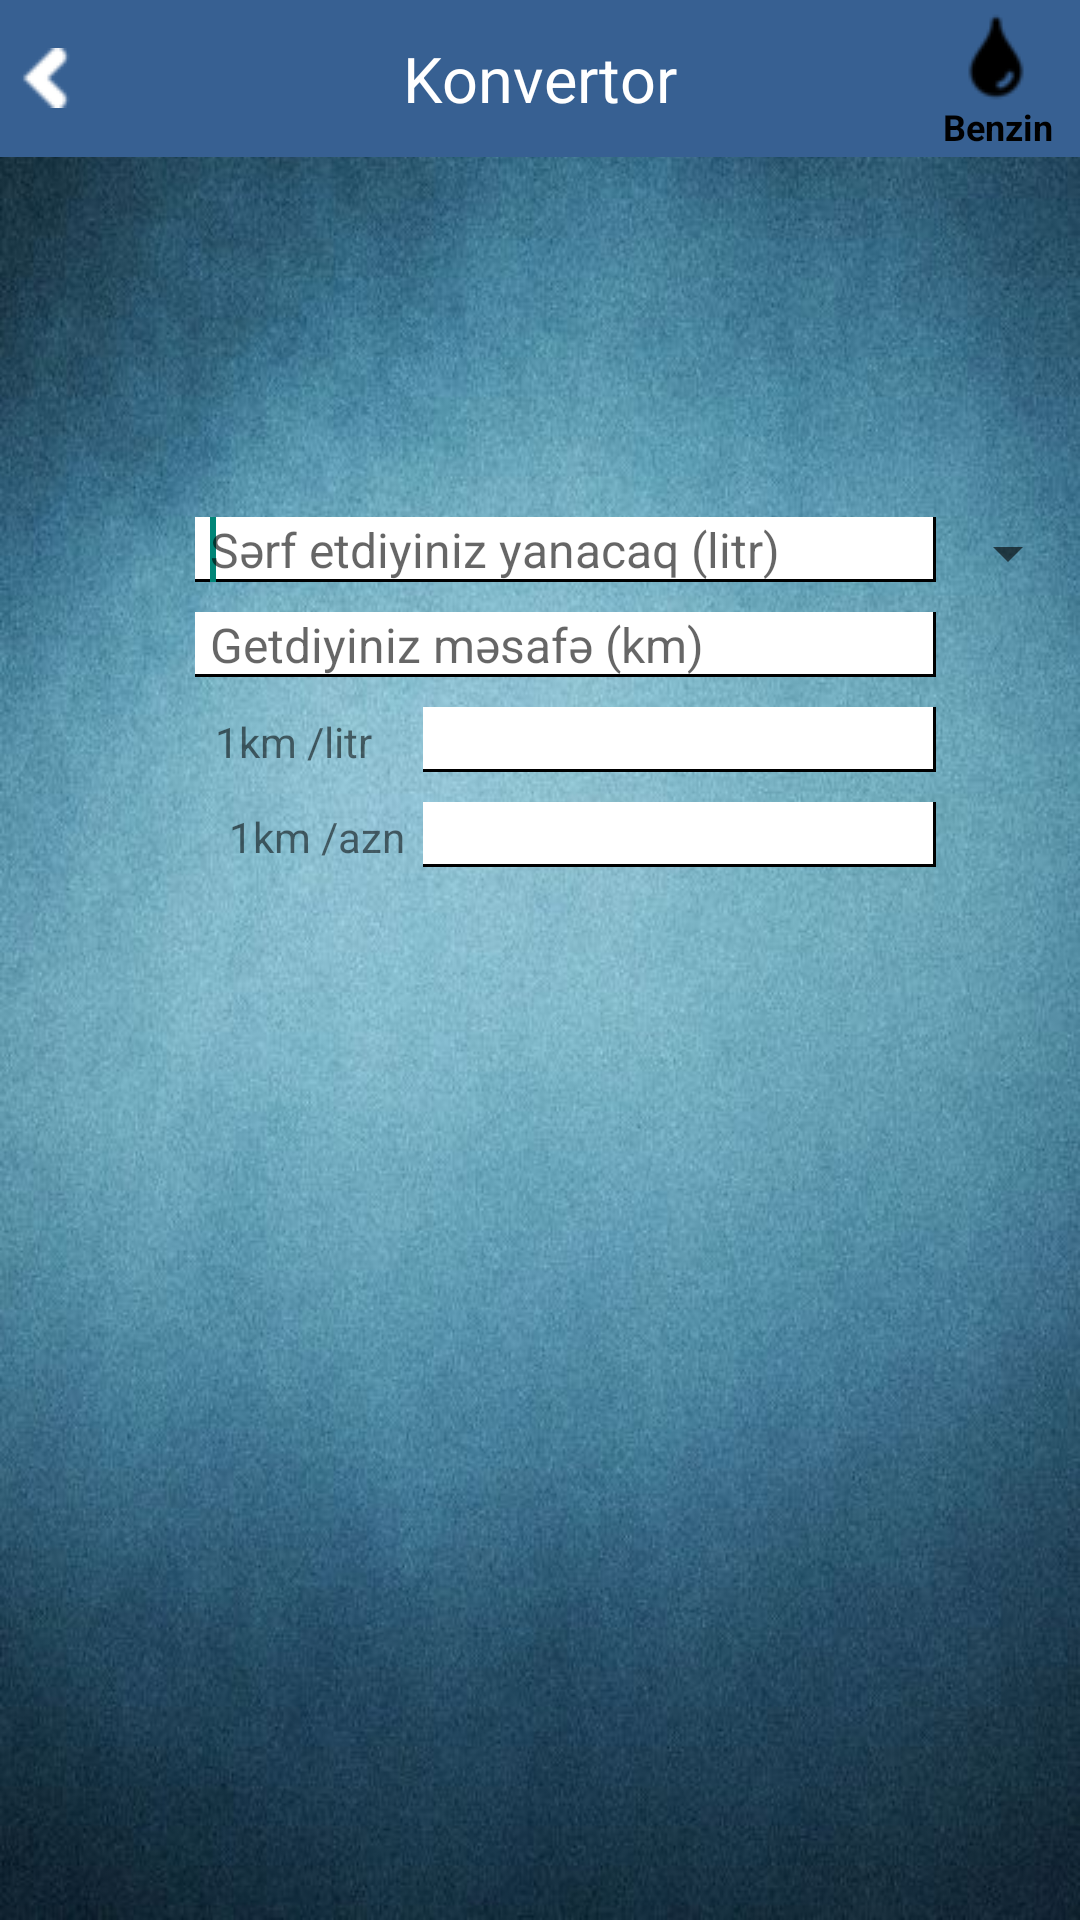

Here is an Android app screen rendered from its layout file. Give the layout XML and the strings, colors and styles it references.
<!-- AndroidManifest.xml: application theme AppTheme -->
<!-- res/layout/convertor_oil.xml -->
<?xml version="1.0" encoding="utf-8"?>
<LinearLayout xmlns:android="http://schemas.android.com/apk/res/android"
    android:layout_width="fill_parent"
    android:layout_height="fill_parent"
    android:background="@drawable/background"
    android:orientation="vertical" >

    <RelativeLayout
        android:id="@+id/relativeLayout1"
        android:layout_width="fill_parent"
        android:layout_height="wrap_content"
        android:background="#376092" >

        <TextView
            android:id="@+id/textView1"
            android:layout_width="wrap_content"
            android:layout_height="wrap_content"
            android:layout_centerHorizontal="true"
            android:layout_centerVertical="true"
            android:padding="12dp"
            android:text="@string/konvertor"
            android:textColor="@android:color/white"
            android:textSize="21sp" />

        <TextView
            android:id="@+id/textView2"
            android:layout_width="wrap_content"
            android:layout_height="wrap_content"
            android:layout_alignParentRight="true"
            android:layout_below="@+id/imageView1"
            android:paddingLeft="4dp"
            android:paddingRight="9dp"
            android:text="@string/petrol"
            android:textColor="@android:color/black"
            android:textSize="12sp"
            android:textStyle="bold" />

        <ImageView
            android:id="@+id/imageView1"
            android:layout_width="wrap_content"
            android:layout_height="wrap_content"
            android:layout_alignParentRight="true"
            android:layout_alignParentTop="true"
            android:contentDescription="@string/app_name"
            android:paddingRight="13dp"
            android:paddingTop="4dp"
            android:src="@drawable/benzin_icon" />

        <RelativeLayout
            android:id="@+id/back_layout"
            android:layout_width="wrap_content"
            android:layout_height="wrap_content"
            android:layout_centerVertical="true"
            android:background="@drawable/relative_background" >

            <ImageView
                android:id="@+id/arrow"
                android:layout_width="wrap_content"
                android:layout_height="wrap_content"
                android:layout_alignParentLeft="true"
                android:layout_centerVertical="true"
                android:contentDescription="@string/app_name"
                android:paddingBottom="10dp"
                android:paddingLeft="5dp"
                android:paddingRight="5dp"
                android:paddingTop="10dp"
                android:src="@drawable/arrow_left" />
        </RelativeLayout>
    </RelativeLayout>

    <LinearLayout
        android:id="@+id/id10"
        android:layout_width="fill_parent"
        android:layout_height="fill_parent"
        android:layout_marginTop="120dp"
        android:gravity="right"
        android:orientation="horizontal" >

        <LinearLayout
            android:id="@+id/edits"
            android:layout_width="wrap_content"
            android:layout_height="wrap_content"
            android:gravity="center"
            android:orientation="vertical" >

            <LinearLayout
                android:id="@+id/yanacaq_layout"
                android:layout_width="wrap_content"
                android:layout_height="wrap_content"
                android:layout_gravity="center" >

                <EditText
                    android:id="@+id/yanacaq"
                    android:layout_width="wrap_content"
                    android:layout_height="wrap_content"
                    android:layout_marginLeft="16dp"
                    android:background="@drawable/edittext_shadow"
                    android:ems="13"
                    android:hint="@string/yanacaq"
                    android:inputType="number"
                    android:paddingLeft="5dp"
                    android:textSize="16sp" />

                <requestFocus />
            </LinearLayout>

            <LinearLayout
                android:id="@+id/mesafe_layout"
                android:layout_width="match_parent"
                android:layout_height="wrap_content"
                android:gravity="right"
                android:paddingTop="10dp" >

                <EditText
                    android:id="@+id/mesafe"
                    android:layout_width="wrap_content"
                    android:layout_height="wrap_content"
                    android:background="@drawable/edittext_shadow"
                    android:ems="13"
                    android:hint="@string/mesafe"
                    android:inputType="number"
                    android:paddingLeft="5dp"
                    android:textSize="16sp" />
            </LinearLayout>

            <LinearLayout
                android:id="@+id/km_litr_layout"
                android:layout_width="match_parent"
                android:layout_height="wrap_content"
                android:gravity="right"
                android:orientation="horizontal"
                android:paddingTop="10dp" >

                <TextView
                    android:id="@+id/km_litr"
                    android:layout_width="wrap_content"
                    android:layout_height="wrap_content"
                    android:paddingRight="17dp"
                    android:text="@string/km_litr" />

                <EditText
                    android:id="@+id/edit1"
                    android:layout_width="wrap_content"
                    android:layout_height="wrap_content"
                    android:background="@drawable/edittext_shadow"
                    android:clickable="false"
                    android:ems="9"
                    android:inputType="number"
                    android:paddingLeft="5dp"
                    android:textSize="16sp" >
                </EditText>
            </LinearLayout>

            <LinearLayout
                android:id="@+id/km_azn_layout"
                android:layout_width="match_parent"
                android:layout_height="wrap_content"
                android:gravity="right"
                android:orientation="horizontal"
                android:paddingTop="10dp" >

                <TextView
                    android:id="@+id/km_azn"
                    android:layout_width="wrap_content"
                    android:layout_height="wrap_content"
                    android:paddingRight="6dp"
                    android:text="@string/km_azn" />

                <EditText
                    android:id="@+id/edit2"
                    android:layout_width="wrap_content"
                    android:layout_height="wrap_content"
                    android:background="@drawable/edittext_shadow"
                    android:clickable="false"
                    android:ems="9"
                    android:inputType="number"
                    android:paddingLeft="5dp"
                    android:textSize="16sp" />
            </LinearLayout>
        </LinearLayout>

        <LinearLayout
            android:id="@+id/spinners"
            android:layout_width="wrap_content"
            android:layout_height="wrap_content"
            android:gravity="right" >

            <Spinner
                android:id="@+id/spinner"
                android:layout_width="wrap_content"
                android:layout_height="wrap_content"
                android:spinnerMode="dropdown" />
        </LinearLayout>
    </LinearLayout>

</LinearLayout>
<!-- resources referenced by this layout -->
<resources>
  <!-- drawable arrow_left: png bitmap (drawable, 414 bytes) -->
  <!-- drawable background: jpg bitmap (drawable, 80536 bytes) -->
  <!-- drawable benzin_icon: png bitmap (drawable, 581 bytes) -->
  <!-- drawable edittext_shadow (drawable) -->
  <?xml version="1.0" encoding="utf-8"?>
  <layer-list xmlns:android="http://schemas.android.com/apk/res/android" >
  
      
  
  
      
      <item>
          <shape android:shape="rectangle" >
              <solid android:color="#000000" />
          </shape>
      </item>
  
      
      <item>
          <shape android:shape="rectangle" >
              <solid android:color="#000000" />
          </shape>
      </item>
  
      
      <item
          android:bottom="3px"
          android:right="3px">
          <shape android:shape="rectangle" >
              <solid android:color="#FFFFFF" />
          </shape>
      </item>
  
  </layer-list>
  <!-- drawable relative_background (drawable) -->
  <?xml version="1.0" encoding="utf-8"?>
  <selector xmlns:android="http://schemas.android.com/apk/res/android">
  
      <item android:drawable="@color/arrow1" android:state_pressed="true"/>
      <item android:drawable="@color/arrow1" android:state_focused="true"/>
      <item android:drawable="@color/transparent"/>
  
  </selector>
  <string name="app_name">məzənnə.az</string>
  <string name="km_azn">1km /azn</string>
  <string name="km_litr">1km /litr</string>
  <string name="konvertor">Konvertor</string>
  <string name="mesafe">Getdiyiniz məsafə (km)</string>
  <string name="petrol">Benzin</string>
  <string name="yanacaq">Sərf etdiyiniz yanacaq (litr)</string>
  <style name="AppTheme" parent="AppBaseTheme">
          
      </style>
  <color name="arrow1">#8EB4E3</color>
  <color name="transparent">#00000000</color>
  <style name="AppBaseTheme" parent="Theme.AppCompat.Light">
          
      </style>
</resources>
